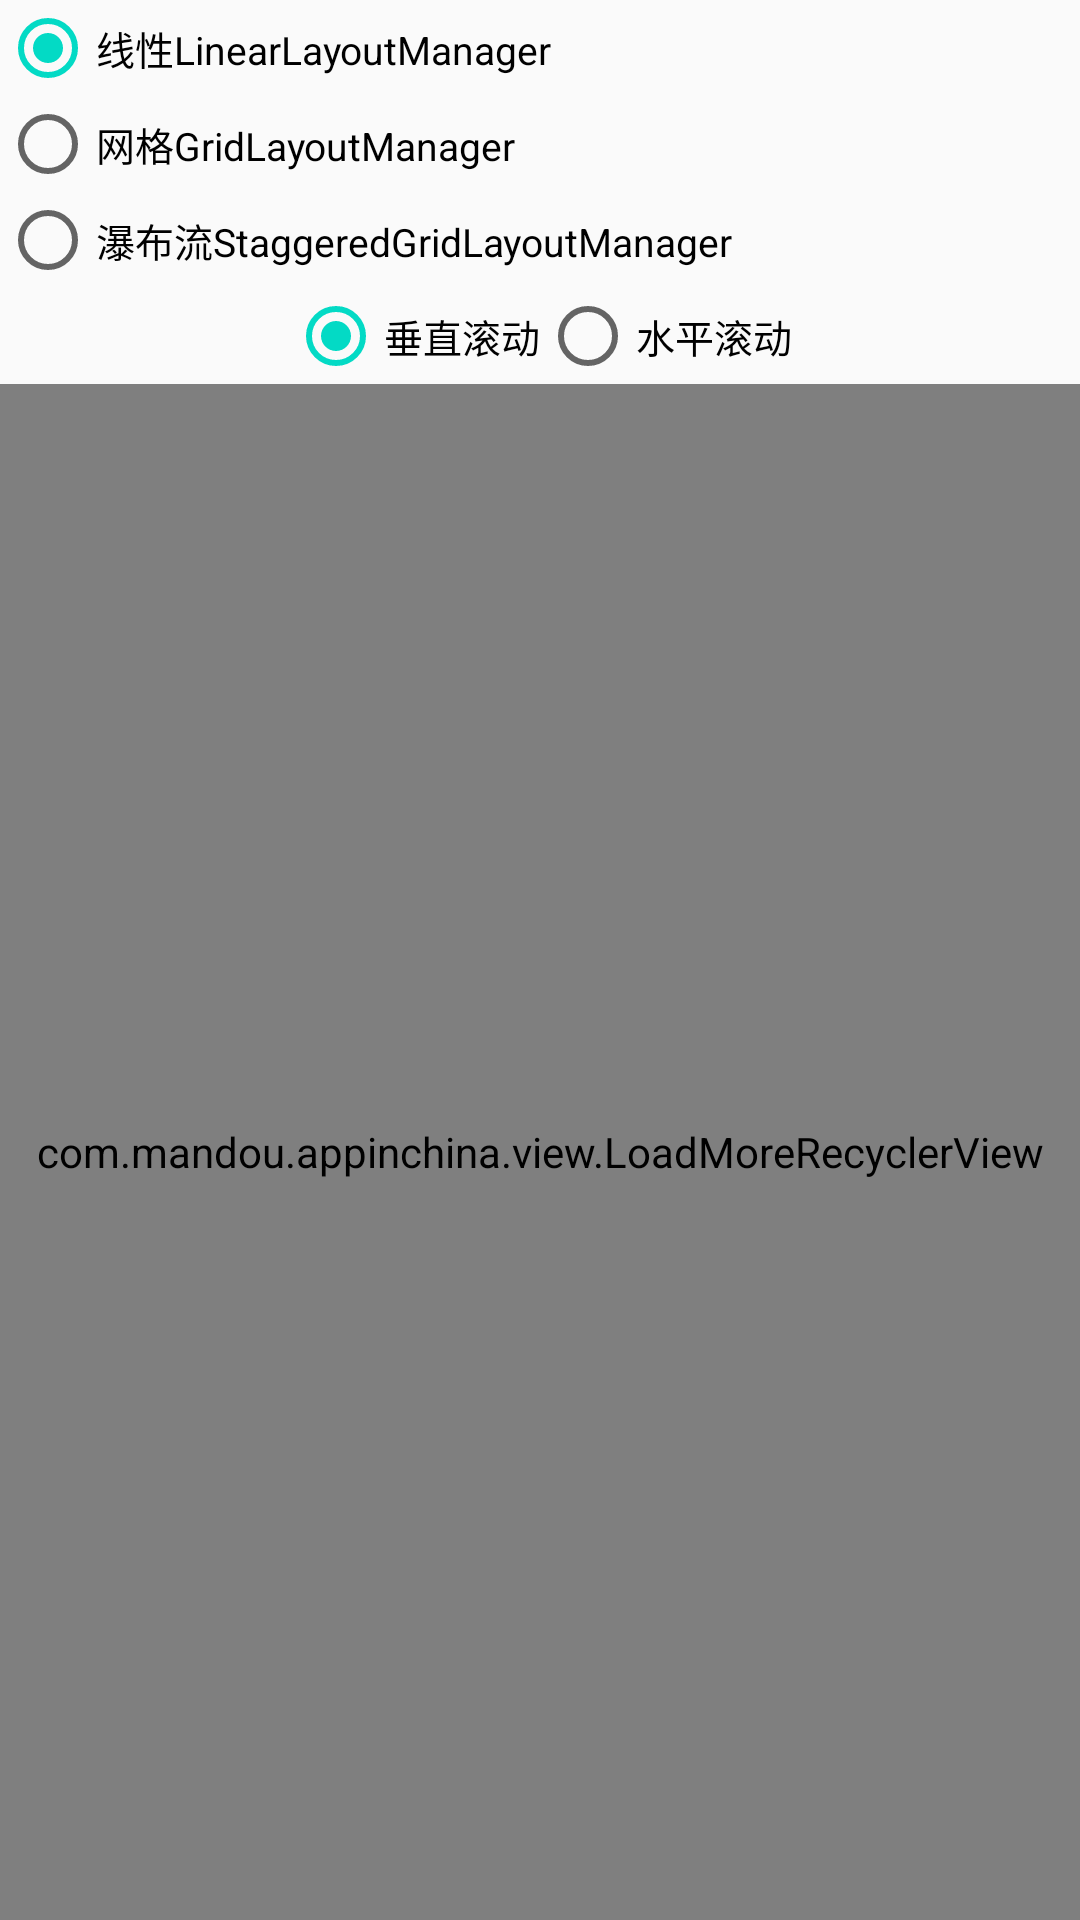

Android layout source for this screen:
<!-- AndroidManifest.xml: application theme Theme.AppInChina -->
<!-- res/layout/activity_feed_recycler.xml -->
<?xml version="1.0" encoding="utf-8"?>
<LinearLayout xmlns:android="http://schemas.android.com/apk/res/android"
    xmlns:tools="http://schemas.android.com/tools"
    tools:ignore="HardcodedText"
    android:layout_width="match_parent"
    android:layout_height="match_parent"
    android:orientation="vertical">

    <RadioGroup
        android:id="@+id/rg_fra_group"
        android:layout_width="match_parent"
        android:layout_height="wrap_content">

        <RadioButton
            android:id="@+id/rb_fra_linear"
            android:layout_width="wrap_content"
            android:layout_height="wrap_content"
            android:checked="true"
            android:text="线性LinearLayoutManager"
            android:textColor="@android:color/black"
            android:textSize="13sp" />

        <RadioButton
            android:id="@+id/rb_fra_grid"
            android:layout_width="wrap_content"
            android:layout_height="wrap_content"
            android:text="网格GridLayoutManager"
            android:textColor="@android:color/black"
            android:textSize="13sp" />

        <RadioButton
            android:id="@+id/rb_fra_staggered"
            android:layout_width="wrap_content"
            android:layout_height="wrap_content"
            android:text="瀑布流StaggeredGridLayoutManager"
            android:textColor="@android:color/black"
            android:textSize="13sp" />

    </RadioGroup>

    <RadioGroup
        android:id="@+id/rg_fra_group_orientation"
        android:layout_width="match_parent"
        android:layout_height="wrap_content"
        android:gravity="center"
        android:orientation="horizontal">

        <RadioButton
            android:id="@+id/rb_fra_orientation_v"
            android:layout_width="wrap_content"
            android:layout_height="wrap_content"
            android:checked="true"
            android:text="垂直滚动"
            android:textColor="@android:color/black"
            android:textSize="13sp" />

        <RadioButton
            android:id="@+id/rb_fra_orientation_h"
            android:layout_width="wrap_content"
            android:layout_height="wrap_content"
            android:text="水平滚动"
            android:textColor="@android:color/black"
            android:textSize="13sp" />

    </RadioGroup>


    <com.mandou.appinchina.view.LoadMoreRecyclerView
        android:id="@+id/my_list"
        android:layout_width="match_parent"
        android:layout_height="match_parent" />

    <SurfaceView
        android:layout_width="0dp"
        android:layout_height="0dp" />

</LinearLayout>
<!-- resources referenced by this layout -->
<resources>
  <style name="Theme.AppInChina" parent="Theme.AppCompat.Light.DarkActionBar">
          
          <item name="colorPrimary">@color/purple_500</item>
          <item name="colorPrimaryDark">@color/purple_700</item>
          <item name="colorAccent">@color/teal_200</item>
          
      </style>
  <color name="purple_500">#FF6200EE</color>
  <color name="purple_700">#FF3700B3</color>
  <color name="teal_200">#FF03DAC5</color>
</resources>
